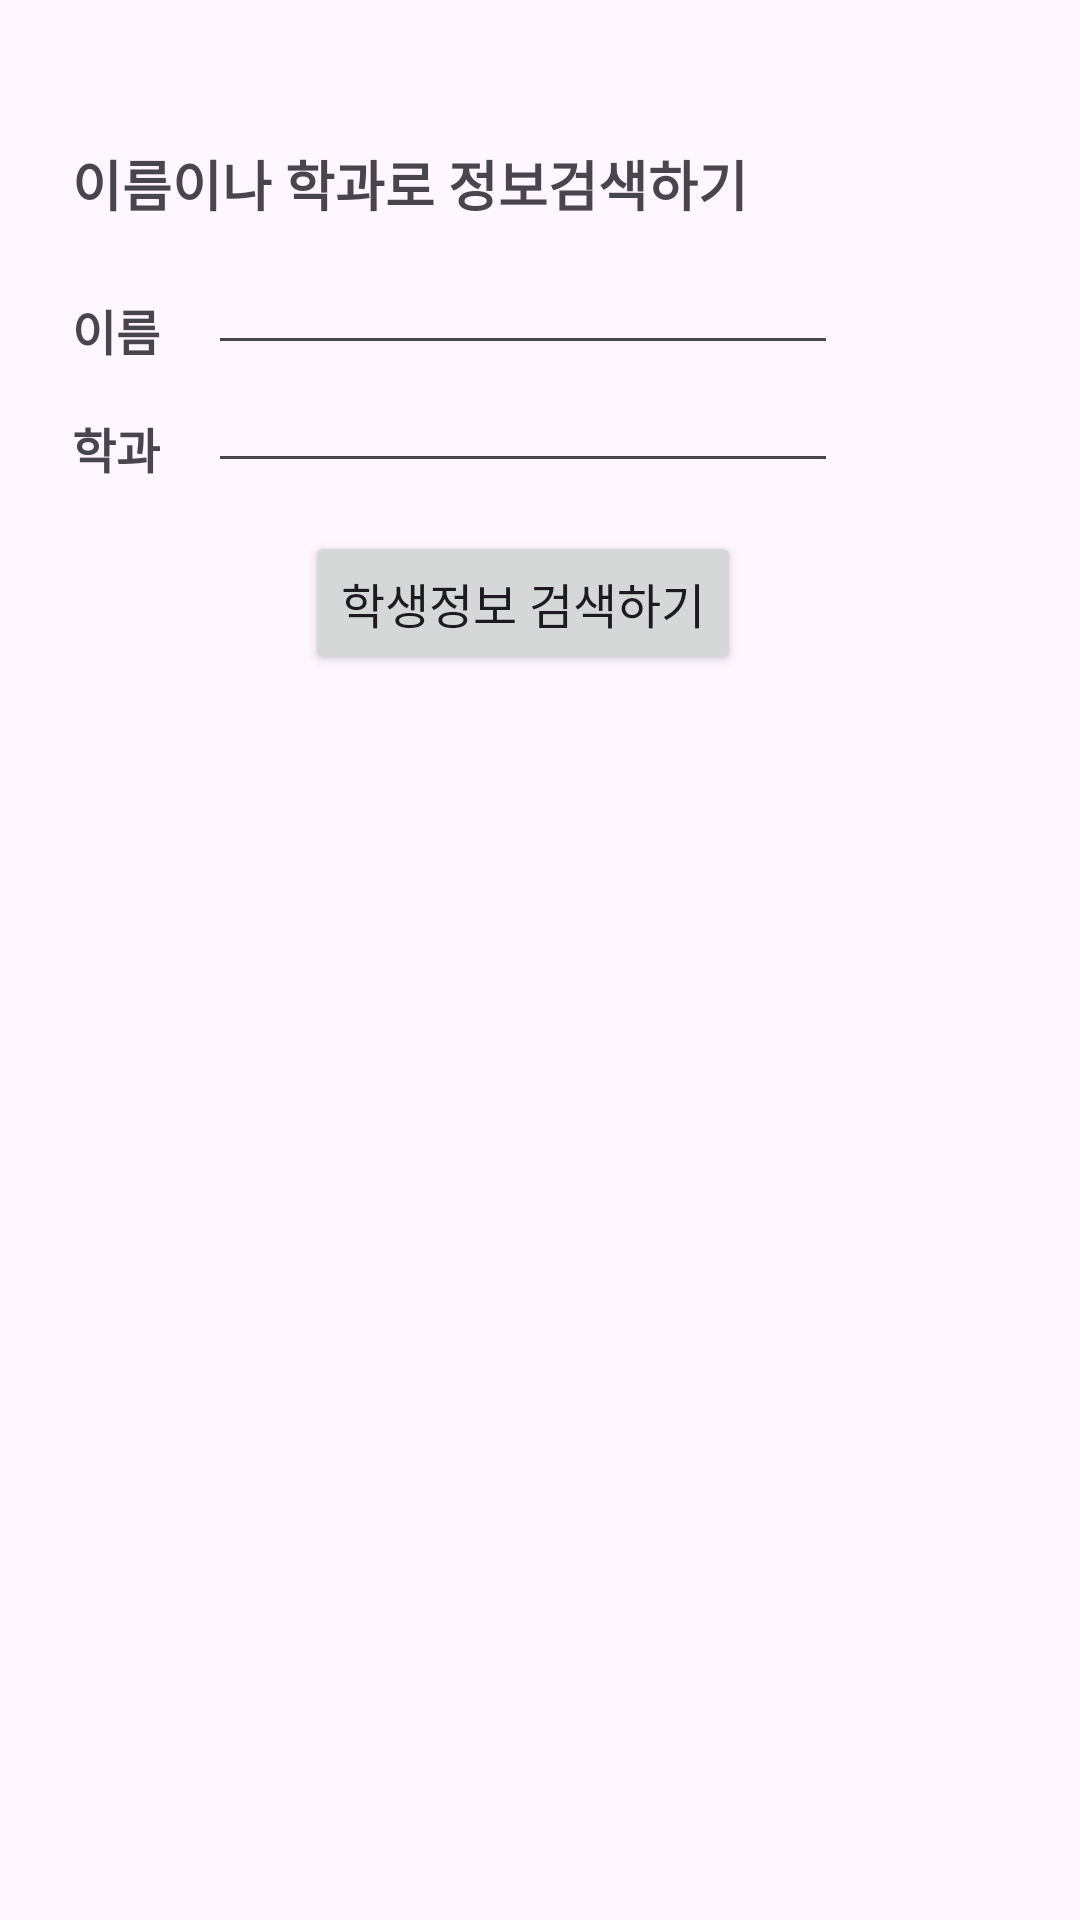

Layout XML and referenced resources for this Android screen:
<!-- AndroidManifest.xml: application theme Theme.StudBottomNavUI -->
<!-- res/layout/fragment_search.xml -->
<?xml version="1.0" encoding="utf-8"?>
<androidx.constraintlayout.widget.ConstraintLayout xmlns:android="http://schemas.android.com/apk/res/android"
    xmlns:app="http://schemas.android.com/apk/res-auto"
    xmlns:tools="http://schemas.android.com/tools"
    android:id="@+id/frameLayout"
    android:layout_width="match_parent"
    android:layout_height="match_parent"
    tools:context=".SearchFragment">

    <TextView
        android:id="@+id/textView0"
        android:layout_width="wrap_content"
        android:layout_height="wrap_content"
        android:layout_marginStart="24dp"
        android:layout_marginTop="48dp"
        android:text="이름이나 학과로 정보검색하기"
        android:textSize="18sp"
        android:textStyle="bold"
        app:layout_constraintStart_toStartOf="parent"
        app:layout_constraintTop_toTopOf="parent" />
    <TextView
        android:id="@+id/textView1"
        android:layout_width="wrap_content"
        android:layout_height="wrap_content"
        android:layout_marginStart="24dp"
        android:layout_marginTop="24dp"
        android:text="이름"
        android:textSize="16sp"
        android:textStyle="bold"
        app:layout_constraintStart_toStartOf="parent"
        app:layout_constraintTop_toBottomOf="@+id/textView0" />
    <TextView
        android:id="@+id/textView2"
        android:layout_width="wrap_content"
        android:layout_height="wrap_content"
        android:layout_marginStart="24dp"
        android:layout_marginTop="16dp"
        android:text="학과"
        android:textSize="16sp"
        android:textStyle="bold"
        app:layout_constraintStart_toStartOf="parent"
        app:layout_constraintTop_toBottomOf="@id/textView1" />

    <EditText
        android:id="@+id/etSname"
        android:layout_width="wrap_content"
        android:layout_height="wrap_content"
        android:layout_marginStart="16dp"
        android:ems="10"
        android:inputType="text"
        app:layout_constraintBottom_toBottomOf="@+id/textView1"
        app:layout_constraintStart_toEndOf="@+id/textView1" />
    <EditText
        android:id="@+id/etDept"
        android:layout_width="wrap_content"
        android:layout_height="wrap_content"
        android:layout_marginStart="16dp"
        android:ems="10"
        android:inputType="text"
        app:layout_constraintBottom_toBottomOf="@+id/textView2"
        app:layout_constraintStart_toEndOf="@+id/textView2" />

    <Button
        android:id="@+id/btnSearch"
        android:layout_width="wrap_content"
        android:layout_height="wrap_content"
        android:layout_marginTop="16dp"
        android:onClick="onSearch"
        android:text="학생정보 검색하기"
        android:textSize="16sp"
        app:layout_constraintEnd_toEndOf="@+id/etDept"
        app:layout_constraintStart_toStartOf="@+id/etDept"
        app:layout_constraintTop_toBottomOf="@+id/textView2" />

    <ListView
        android:id="@+id/listView"
        android:layout_width="0dp"
        android:layout_height="0dp"
        android:layout_marginStart="8dp"
        android:layout_marginTop="24dp"
        android:layout_marginEnd="8dp"
        app:layout_constraintBottom_toBottomOf="parent"
        app:layout_constraintEnd_toEndOf="parent"
        app:layout_constraintStart_toStartOf="parent"
        app:layout_constraintTop_toBottomOf="@+id/btnSearch" />


</androidx.constraintlayout.widget.ConstraintLayout>
<!-- resources referenced by this layout -->
<resources>
  <style name="Theme.StudBottomNavUI" parent="Base.Theme.StudBottomNavUI" />
  <style name="Base.Theme.StudBottomNavUI" parent="Theme.Material3.DayNight.NoActionBar">
          
          
      </style>
</resources>
